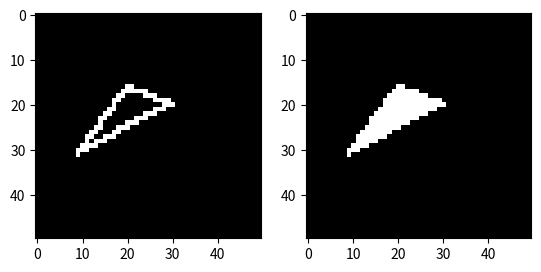

Here is the Python script that generated this plot:
# -*- coding: utf-8 -*-
"""
Created on Sun Nov  4 23:20:08 2018

[redacted]
"""

import math
import numpy as np
import matplotlib.pyplot as plt

class Contour:
    
    def __init__(self, points, shape):
        self.contourFromPoints(points, shape)
        self.shape= shape
        self.npoints = len(self.points)
        self.computeNormals()
        
    def checkPoints(self, points):
        newpoints = []
        for c in range(len(points)):
            c1, c2 = points[c], points[(c + 1) % len(points)]
            if(c1[0] != c2[0] or c1[1] != c2[1]):
                newpoints += [c1]
                
        return newpoints
        
    def contourFromPoints(self, points, shape):
        points = self.checkPoints(points)
        array = np.zeros(shape)
        pts = []
        for c in range(len(points)):
            c1, c2 = points[c], points[(c + 1) % len(points)]
            for alpha in np.linspace(0, 1, 2*max(shape[0], shape[1])):
                x, y = int(c1[0] + alpha * (c2[0] - c1[0])), int(c1[1] + alpha * (c2[1] - c1[1]))
                if(len(pts) == 0):pts += [[x, y]]
                elif(pts[-1] != [x, y]):pts += [[x, y]]
                array[x, y] = 1
               
        interior = np.zeros(shape)
        
        for px in range(shape[0]):
            cur = array[px, 0]
            toAdd = np.zeros(shape)
            for py in range(shape[1]):
                if(array[px, py] == 1 and py != 0 and array[px, py - 1] == 0):
                    cur = (cur + 1) % 2
                toAdd[px, py] = cur
                
            if(cur != 1):
                interior += toAdd
                
        interior += array
        interior = np.minimum(interior, 1)
        self.array, self.interior, self.points = array, interior, np.array(pts)
    
    def computeNormals(self):
        normals = []
        for i in range(self.npoints):
            pm1, p, pp1 = self.points[(i - 1) % self.npoints], self.points[i], self.points[(i + 1) % self.npoints]
            if(pp1[0] != pm1[0] or pp1[1] != pm1[1]):ni = (pp1 - pm1).astype(float)
            else:ni = (p - pm1).astype(float)
            ni /= ((ni**2)**0.5).sum()
            ni = np.array([ni[1], -ni[0]])
            pfrompn = self.getPixelToNormal(p, ni)
            pfrommn = self.getPixelToNormal(p, - ni)
            
            #print(self.npoints, i, ni, pm1, p, pp1, pfrompn, pfrommn, self.interior[pfrompn[0], pfrompn[1]], self.interior[pfrommn[0], pfrommn[1]])
            if(self.interior[pfrompn[0] % self.shape[0], pfrompn[1] % self.shape[1]] == 0):normals += [ni]
            elif(self.interior[pfrommn[0] % self.shape[0], pfrommn[1] % self.shape[1]] == 0):normals += [- ni]
            else:raise ValueError("PROBLEM")
            
        self.normals = np.array(normals)
        
    def getPixelToNormal(self, p, n):
        if(n[0] != 0):alpha = 180 * math.acos(n[1]) * np.sign(n[0]) / math.pi
        else:alpha = 180 * (np.sign(n[1]) < 0)
        while(alpha > 360):alpha -= 360
        while(alpha < 0): alpha += 360
        step = 360./16.
        if(alpha <= step or alpha > 15 * step):return p + np.array([0, 1]) #
        elif(alpha >= step and  alpha < 3 * step):return p + np.array([1, 1]) #
        elif(alpha >= 3 * step and  alpha < 5 * step):return p + np.array([1, 0]) #
        elif(alpha >= 5 * step and  alpha < 7 * step):return p + np.array([1, -1])
        elif(alpha >= 7 * step and  alpha < 9 * step):return p + np.array([0, -1])
        elif(alpha >= 9 * step and  alpha < 11 * step):return p + np.array([-1, -1]) #
        elif(alpha >= 11 * step and  alpha < 13 * step):return p + np.array([-1, 0]) #
        elif(alpha >= 13 * step and  alpha < 15 * step):return p + np.array([-1, 1])#
        else:raise ValueError("Alpha unvalid, alpha = " + str(alpha))
        
    def render(self):
        plt.subplot(121)
        plt.imshow(self.array, cmap = "gray")
        plt.subplot(122)
        plt.imshow(self.interior, cmap = "gray")
        plt.show()
        
def testContour():
    
    shape = (50, 50)
    points = [[15, 20], [35, 5], [20, 33]]
    
    contour = Contour(points, shape)
    contour.render()
    
    outside, inside = np.zeros(shape), np.zeros(shape)
    Po, Pi = [], []
    for i in range(contour.npoints):
        po = contour.getPixelToNormal(contour.points[i], contour.normals[i])
        pi = contour.getPixelToNormal(contour.points[i], -contour.normals[i])
        if(not contour.array[po[0], po[1]] and not contour.interior[po[0], po[1]]):
            i
            outside[po[0], po[1]] = 1
            Po += [po]
        if(not contour.array[pi[0], pi[1]] and contour.interior[pi[0], pi[1]]):
            inside[pi[0], pi[1]] = 1
            Pi += [pi]
    
    im = np.array([contour.array, outside, inside])
    plt.imshow(im.transpose(1, 2, 0))
    plt.show()
    
    Contour(Po, shape).render()
    Contour(Pi, shape).render()

testContour()